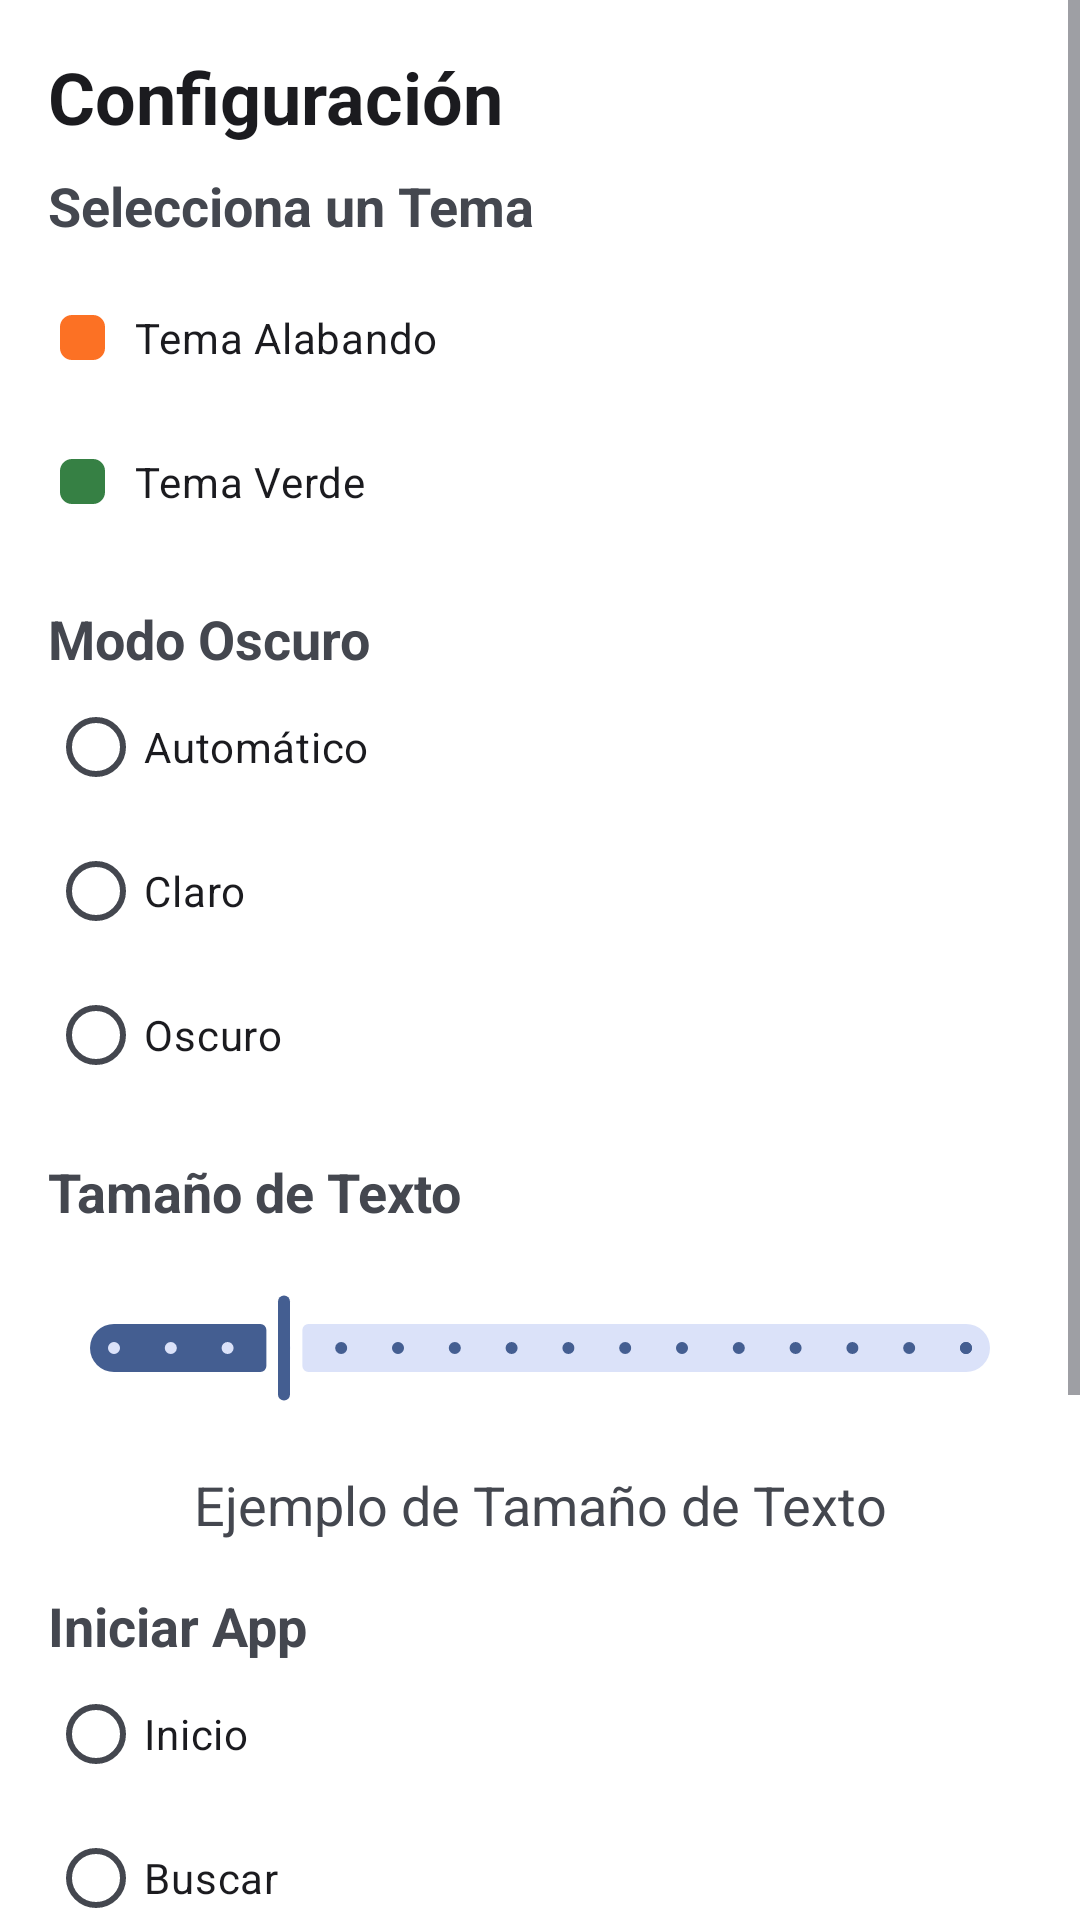

This screen was rendered from an Android layout file. Write that file and the resources it references.
<!-- AndroidManifest.xml: application theme Theme.System -->
<!-- res/layout/settings_activity.xml -->
<ScrollView
    xmlns:android="http://schemas.android.com/apk/res/android"
    xmlns:app="http://schemas.android.com/apk/res-auto"
    android:background="@color/fondo_principal"
    android:layout_width="match_parent"
    android:layout_height="match_parent">

    <androidx.constraintlayout.widget.ConstraintLayout
        android:layout_width="match_parent"
        android:layout_height="match_parent">

    <TextView
        android:id="@+id/textView"
        style="?attr/textAppearanceHeadlineSmall"
        android:layout_width="wrap_content"
        android:layout_height="wrap_content"
        android:layout_marginStart="16dp"
        android:layout_marginTop="16dp"
        android:text="Configuración"
        android:textStyle="bold"
        app:layout_constraintStart_toStartOf="parent"
        app:layout_constraintTop_toTopOf="parent" />

    <TextView
        android:id="@+id/tema"
        style="textAppearanceTitleMedium"
        android:textStyle="bold"
        android:layout_width="wrap_content"
        android:layout_height="wrap_content"
        android:layout_marginStart="16dp"
        android:layout_marginTop="8dp"
        android:text="Selecciona un Tema"
        android:textSize="18sp"
        app:layout_constraintStart_toStartOf="parent"
        app:layout_constraintTop_toBottomOf="@+id/textView" />

    <RadioGroup
        android:id="@+id/radioGroupTemas"
        android:layout_width="match_parent"
        android:layout_height="wrap_content"
        android:layout_marginStart="16dp"
        android:layout_marginTop="8dp"
        android:layout_marginEnd="16dp"
        android:orientation="vertical"
        app:layout_constraintEnd_toEndOf="parent"
        app:layout_constraintStart_toStartOf="parent"
        app:layout_constraintTop_toBottomOf="@+id/tema">

        <RadioButton
            android:id="@+id/radioButtonTemaClaro"
            android:layout_width="match_parent"
            android:layout_height="wrap_content"
            android:button="@drawable/radio_button_square"
            android:text="Tema Alabando"
            app:buttonTint="@color/md_theme_primary"
            android:paddingStart="6dp"/>

        <RadioButton
            android:id="@+id/radioButtonTemaVerde"
            android:layout_width="match_parent"
            android:layout_height="wrap_content"
            android:text="Tema Verde"
            app:buttonTint="@color/md_theme_primary_verde"
            android:button="@drawable/radio_button_square"
            android:paddingStart="6dp"/>

    </RadioGroup>

    <TextView
        android:id="@+id/oscuro"
        style="textAppearanceTitleMedium"
        android:layout_width="wrap_content"
        android:layout_height="wrap_content"
        android:layout_marginStart="16dp"
        android:layout_marginTop="16dp"
        android:text="Modo Oscuro"
        android:textSize="18sp"
        android:textStyle="bold"
        app:layout_constraintStart_toStartOf="parent"
        app:layout_constraintTop_toBottomOf="@+id/radioGroupTemas" />
    <RadioGroup
        android:id="@+id/radioGroupDark"
        android:layout_width="match_parent"
        android:layout_height="wrap_content"
        android:layout_marginStart="16dp"
        android:layout_marginEnd="16dp"
        android:orientation="vertical"
        app:layout_constraintEnd_toEndOf="parent"
        app:layout_constraintStart_toStartOf="parent"
        app:layout_constraintTop_toBottomOf="@+id/oscuro">

        <RadioButton
            android:id="@+id/ModoAuto"
            android:layout_width="match_parent"
            android:layout_height="wrap_content"
            android:text="Automático"/>

        <RadioButton
            android:id="@+id/ModoClaro"
            android:layout_width="match_parent"
            android:layout_height="wrap_content"
            android:text="Claro" />

        <RadioButton
            android:id="@+id/ModoOscuro"
            android:layout_width="match_parent"
            android:layout_height="wrap_content"
            android:text="Oscuro" />

    </RadioGroup>

    <TextView
        android:id="@+id/tamañotxt"
        style="textAppearanceTitleMedium"
        android:layout_width="wrap_content"
        android:layout_height="wrap_content"
        android:layout_marginStart="16dp"
        android:layout_marginTop="16dp"
        android:text="Tamaño de Texto"
        android:textSize="18sp"
        android:textStyle="bold"
        app:layout_constraintStart_toStartOf="parent"
        app:layout_constraintTop_toBottomOf="@+id/radioGroupDark" />

    <Button
        android:id="@+id/sizerestore"
        style="?attr/materialIconButtonFilledTonalStyle"
        android:layout_width="wrap_content"
        android:layout_height="wrap_content"
        android:layout_marginEnd="16dp"
        android:contentDescription="Configuración"
        app:icon="@drawable/ic_restore"
        app:iconTint="@color/Negro"
        app:layout_constraintBottom_toBottomOf="@+id/tamañotxt"
        app:layout_constraintEnd_toEndOf="parent"
        app:layout_constraintTop_toTopOf="@+id/tamañotxt" />

    <com.google.android.material.slider.Slider
        android:id="@+id/slider"
        android:layout_width="match_parent"
        android:layout_height="wrap_content"
        android:layout_marginStart="16dp"
        android:layout_marginTop="16dp"
        android:layout_marginEnd="16dp"
        android:stepSize="1"
        android:value="18"
        android:valueFrom="15"
        android:valueTo="30"
        app:layout_constraintEnd_toEndOf="parent"
        app:layout_constraintStart_toStartOf="parent"
        app:layout_constraintTop_toBottomOf="@+id/tamañotxt"
        app:thumbHeight="35dp" />

    <TextView
        android:id="@+id/ejemplo"
        android:layout_width="0dp"
        android:layout_height="wrap_content"
        android:layout_marginStart="16dp"
        android:layout_marginTop="16dp"
        android:layout_marginEnd="16dp"
        android:text="Ejemplo de Tamaño de Texto"
        android:textAlignment="center"
        android:textSize="18sp"
        app:layout_constraintEnd_toEndOf="parent"
        app:layout_constraintStart_toStartOf="parent"
        app:layout_constraintTop_toBottomOf="@+id/slider" />

    <TextView
        android:id="@+id/inicio"
        style="textAppearanceTitleMedium"
        android:layout_width="wrap_content"
        android:layout_height="wrap_content"
        android:layout_marginStart="16dp"
        android:layout_marginTop="16dp"
        android:text="Iniciar App"
        android:textSize="18sp"
        android:textStyle="bold"
        app:layout_constraintStart_toStartOf="parent"
        app:layout_constraintTop_toBottomOf="@+id/ejemplo" />

    <RadioGroup
        android:id="@+id/radioGroupInicio"
        android:layout_width="match_parent"
        android:layout_height="wrap_content"
        android:layout_marginStart="16dp"
        android:layout_marginEnd="16dp"
        android:orientation="vertical"
        app:layout_constraintEnd_toEndOf="parent"
        app:layout_constraintStart_toStartOf="parent"
        app:layout_constraintTop_toBottomOf="@+id/inicio">

        <RadioButton
            android:id="@+id/Home"
            android:layout_width="match_parent"
            android:layout_height="wrap_content"
            android:text="Inicio" />

        <RadioButton
            android:id="@+id/Buscar"
            android:layout_width="match_parent"
            android:layout_height="wrap_content"
            android:text="Buscar" />

    </RadioGroup>

   <TextView
       android:id="@+id/actualizacion"
       style="textAppearanceTitleMedium"
       android:layout_width="wrap_content"
       android:layout_height="wrap_content"
       android:layout_marginStart="16dp"
       android:layout_marginTop="16dp"
       android:text="Actualizar App"
       android:textSize="18sp"
       android:textStyle="bold"
       app:layout_constraintStart_toStartOf="parent"
       app:layout_constraintTop_toBottomOf="@+id/radioGroupInicio" />

        <Button
            android:id="@+id/btn_actualizacion"
            android:layout_width="match_parent"
            android:layout_height="wrap_content"
            android:text="Comprobar Actualización"
            android:layout_marginStart="16dp"
            android:layout_marginTop="16dp"
            android:layout_marginEnd="16dp"
            app:layout_constraintTop_toBottomOf="@+id/actualizacion" />

    <TextView
        android:id="@+id/textView2"
        android:layout_width="match_parent"
        android:layout_height="wrap_content"
        android:layout_marginTop="32dp"
        android:text="Gracias por descargar Alabando.\nEsperamos que sea de su agrado\nBendiciones"
        android:textAlignment="center"
        android:textSize="16sp"
        app:layout_constraintEnd_toEndOf="parent"
        app:layout_constraintStart_toStartOf="parent"
        app:layout_constraintTop_toBottomOf="@+id/btn_actualizacion" />

    <TextView
        android:id="@+id/textViewVersion"
        android:layout_width="match_parent"
        android:layout_height="wrap_content"
        android:layout_marginBottom="32dp"
        android:textAlignment="center"
        android:textSize="16sp"
        app:layout_constraintBottom_toBottomOf="parent"
        app:layout_constraintEnd_toEndOf="parent"
        app:layout_constraintStart_toStartOf="parent"
        app:layout_constraintTop_toBottomOf="@+id/textView2"/>

</androidx.constraintlayout.widget.ConstraintLayout>

</ScrollView>
<!-- resources referenced by this layout -->
<resources>
  <color name="Negro">#000000</color>
  <color name="fondo_principal">#FFFFFF</color>
  <color name="md_theme_primary">#FC7124</color>
  <color name="md_theme_primary_verde">#368044</color>
  <!-- drawable radio_button_square (drawable) -->
  <?xml version="1.0" encoding="utf-8"?>
  <selector xmlns:android="http://schemas.android.com/apk/res/android">
      
      <item android:state_checked="true">
          <layer-list>
              
              <item>
                  <shape android:shape="rectangle">
                      <solid android:color="@android:color/transparent" />
                      <stroke
                          android:width="1.5dp"
                          android:color="#fff" />
                      <corners android:radius="6dp" />
                  </shape>
              </item>
              
              <item android:top="4dp" android:bottom="4dp" android:left="4dp" android:right="4dp">
                  <shape android:layout_width="wrap_content" android:shape="rectangle">
                      <solid android:color="#fff" />
                      <size android:width="15dp" android:height="15dp" />
                      <corners android:radius="4dp" />
                  </shape>
              </item>
          </layer-list>
      </item>
  
      
      <item android:state_checked="false">
          <layer-list>
              
              <item>
                  <shape android:shape="rectangle">
                      <solid android:color="@android:color/transparent" />
                      <corners android:radius="6dp" />
                  </shape>
              </item>
              
              <item android:top="4dp" android:bottom="4dp" android:left="4dp" android:right="4dp">
                  <shape android:layout_width="wrap_content" android:shape="rectangle">
                      <solid android:color="#fff" />
                      <size android:width="15dp" android:height="15dp" />
                      <corners android:radius="4dp" />
                  </shape>
              </item>
          </layer-list>
      </item>
  </selector>
  <style name="Theme.System" parent="Theme.Material3.DynamicColors.Light.NoActionBar">
          <item name="android:statusBarColor">@color/fondo_principal</item>
          <item name="android:windowLightStatusBar">true</item>
          <item name="android:colorBackground">@color/fondo_principal</item>
      </style>
</resources>
